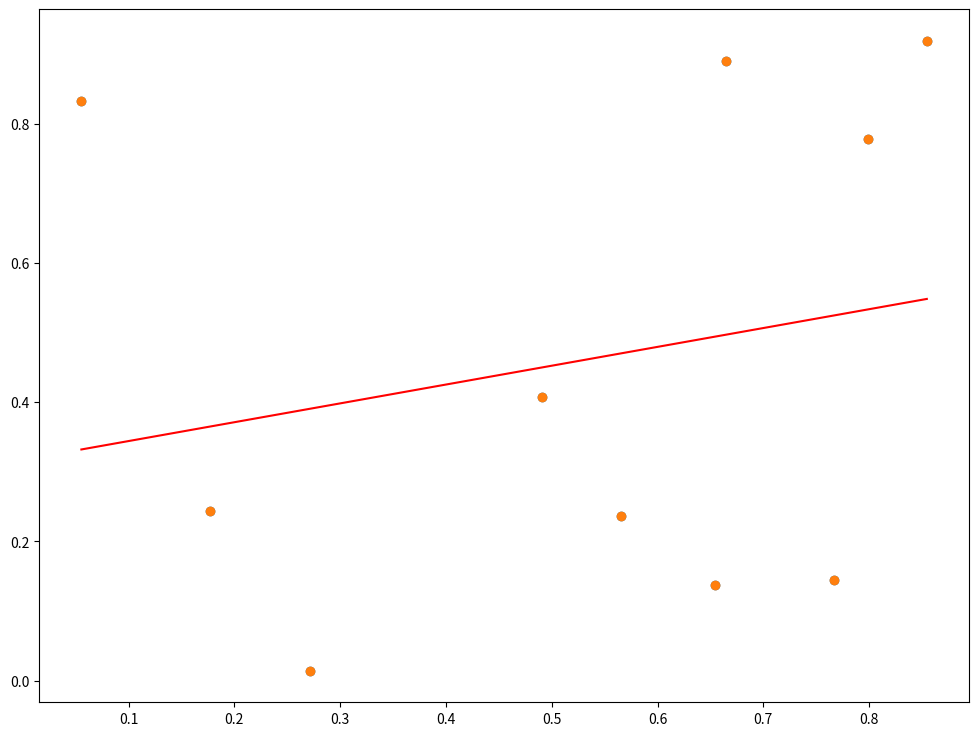

Python code for this plot:
# -*- coding: utf-8 -*-
"""
Created on Mon Dec  5 08:31:32 2022

@author: dhpcap
"""

import pandas as pd
import numpy as np
import matplotlib.pyplot as plt
plt.rcParams['figure.figsize'] = (12.0, 9.0)
# Preprocessing Input data
data = np.random.rand(10,4)
data=pd.DataFrame.from_dict(data)
X = data.iloc[:, 0]
Y = data.iloc[:, 1]
plt.scatter(X, Y)
plt.show()
# Building the model
X_mean = np.mean(X)
Y_mean = np.mean(Y)
num = 0
den = 0
for i in range(len(X)):
    num += (X[i] - X_mean)*(Y[i] - Y_mean)
    den += (X[i] - X_mean)**2
m = num / den
c = Y_mean - m*X_mean
print (m, c)
# Making predictions
Y_pred = m*X + c
plt.scatter(X, Y) # actual
plt.plot([min(X), max(X)], [min(Y_pred), max(Y_pred)], color='red') # predicted
plt.show()